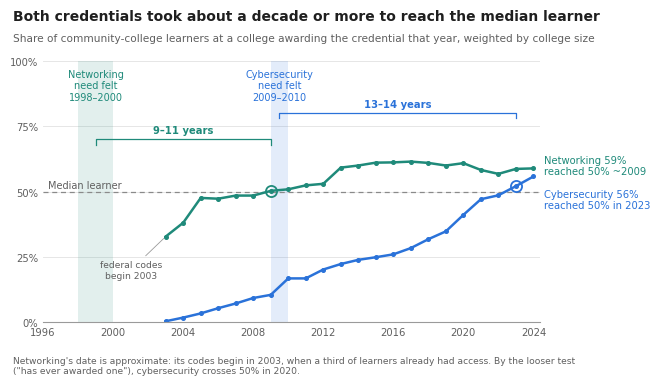

Write Python code to recreate this figure. (Note: this script raises an exception after producing the figure.)
"""Step 17: Finding 3 chart (Oct 5 redline). Both cases on one calendar axis, with felt-need bands from Finding 1
and the latency to the median learner. Shares are the access-weighted series behind Finding 3 (same numbers as script 10)."""
import matplotlib; matplotlib.use("Agg")
import matplotlib.pyplot as plt
cy=[0.004,0.018,0.034,0.054,0.072,0.093,0.105,0.168,0.168,0.202,0.223,0.239,0.249,0.26,0.284,0.318,0.348,0.411,0.471,0.486,0.521,0.558]
nt=[0.328,0.381,0.476,0.473,0.485,0.485,0.503,0.509,0.524,0.53,0.592,0.6,0.611,0.612,0.615,0.61,0.6,0.609,0.583,0.568,0.587,0.589]
yrs=list(range(2003,2025))
INK="#1f1f1f"; Q="#5f5f5f"; GRID="#e6e6e6"; NET="#1f8a7a"; CYB="#2a72d9"
plt.rcParams.update({"font.family":"DejaVu Sans","font.size":8})
fig=plt.figure(figsize=(6.72,3.9),dpi=200)
ax=fig.add_axes([0.075,0.165,0.74,0.67])
fig.text(0.03,0.94,"Both credentials took about a decade or more to reach the median learner",fontsize=10,weight="bold",color=INK)
fig.text(0.03,0.885,"Share of community-college learners at a college awarding the credential that year, weighted by college size",fontsize=7.6,color=Q)
for v in [0,.25,.5,.75,1]: ax.axhline(v,color=GRID,lw=0.7,zorder=0)
# felt need bands
ax.axvspan(1998,2000,color=NET,alpha=0.13,lw=0); ax.axvspan(2009,2010,color=CYB,alpha=0.13,lw=0)
ax.text(1999,0.97,"Networking\nneed felt\n1998–2000",ha="center",va="top",fontsize=7,color=NET)
ax.text(2009.5,0.97,"Cybersecurity\nneed felt\n2009–2010",ha="center",va="top",fontsize=7,color=CYB)
ax.axhline(0.5,color="#8a8a8a",lw=0.9,ls=(0,(4,3)))
ax.text(1996.3,0.515,"Median learner",fontsize=7,color=Q)
ax.plot(yrs,nt,color=NET,lw=1.8,marker="o",ms=2.6); ax.plot(yrs,cy,color=CYB,lw=1.8,marker="o",ms=2.6)
ax.plot([2009],[0.503],"o",ms=8,mfc="none",mec=NET,mew=1.3); ax.plot([2023],[0.521],"o",ms=8,mfc="none",mec=CYB,mew=1.3)
ax.annotate("federal codes\nbegin 2003",xy=(2003,0.328),xytext=(2001.0,0.17),fontsize=6.6,color=Q,ha="center",arrowprops=dict(arrowstyle="-",color="#9a9a9a",lw=0.6))
# latency brackets
def br(x0,x1,y,txt,c):
    ax.plot([x0,x0,x1,x1],[y-0.02,y,y,y-0.02],color=c,lw=0.9,clip_on=False)
    ax.text((x0+x1)/2,y+0.025,txt,ha="center",fontsize=7.2,color=c,weight="bold")
br(1999,2009,0.70,"9–11 years",NET); br(2009.5,2023,0.80,"13–14 years",CYB)
ax.text(2024.6,0.60,"Networking 59%\nreached 50% ~2009",fontsize=7.2,color=NET,va="center")
ax.text(2024.6,0.47,"Cybersecurity 56%\nreached 50% in 2023",fontsize=7.2,color=CYB,va="center")
ax.set_xlim(1996,2024.4); ax.set_ylim(0,1.0)
ax.set_yticks([0,.25,.5,.75,1]); ax.set_yticklabels(["0%","25%","50%","75%","100%"],color=Q,fontsize=7.2)
ax.set_xticks([1996,2000,2004,2008,2012,2016,2020,2024]); ax.tick_params(axis="x",colors=Q,labelsize=7.2,length=0); ax.tick_params(axis="y",length=0)
for s in ["top","right","left"]: ax.spines[s].set_visible(False)
ax.spines["bottom"].set_color("#9a9a9a")
fig.text(0.03,0.035,"Networking's date is approximate: its codes begin in 2003, when a third of learners already had access. By the looser test\n(\"has ever awarded one\"), cybersecurity crosses 50% in 2020.",fontsize=6.6,color=Q)
fig.savefig("output/implementation_latency.png",facecolor="white")
